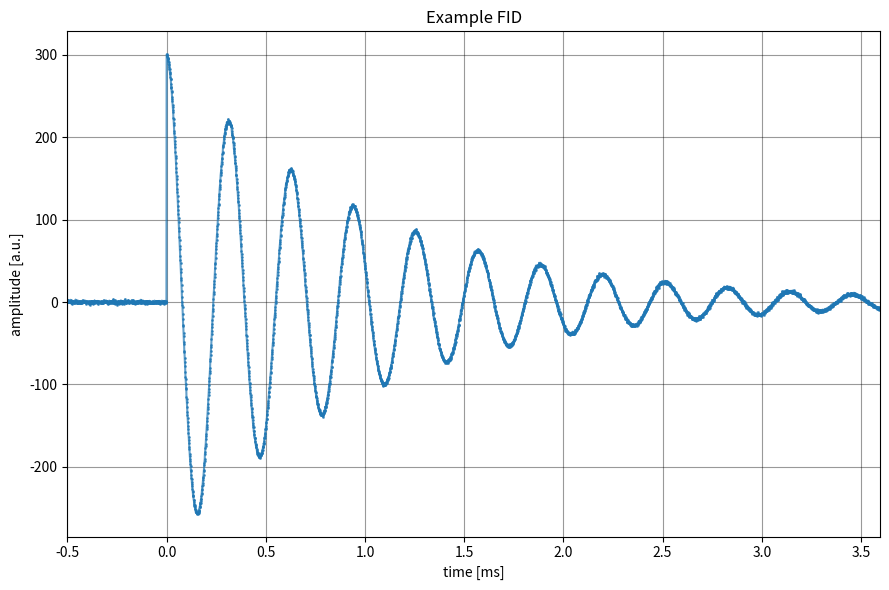

Write the Python code that produced this figure. (Note: this script raises an exception after producing the figure.)
#!/bin/python

import sys
import numpy as np
import matplotlib as mpl
import matplotlib.pyplot as plt


def main():

    # Style setup
    mpl.rcParams['figure.figsize'] = (9, 6)

    lenfid = 4096
    t0 = -0.5
    t1 = 1.0
    wp = 20.0
    A = 300.0

    # Load ideal waveform data
    x = np.linspace(t0, t0 + 0.001 * lenfid, lenfid)
    y = A * np.exp(-x / t1) * np.cos(-wp * x)
    y *= x > 0.0
    y += np.random.normal(size=x.shape)
    
    plt.plot(x, y, alpha=0.7, linestyle='-', markersize=1.0, marker='o', label='FID Waveform')

    plt.title('Example FID')
    plt.ylabel(r'amplitude [a.u.]')
    plt.xlabel(r'time [ms]')

    plt.grid(color='k', alpha=0.4)
    plt.xlim([x[0], x[-1]])
    plt.tight_layout()
    plt.savefig('fig/fid-example-waveform.pdf')

    return 0


if __name__ == '__main__':
    sys.exit(main())